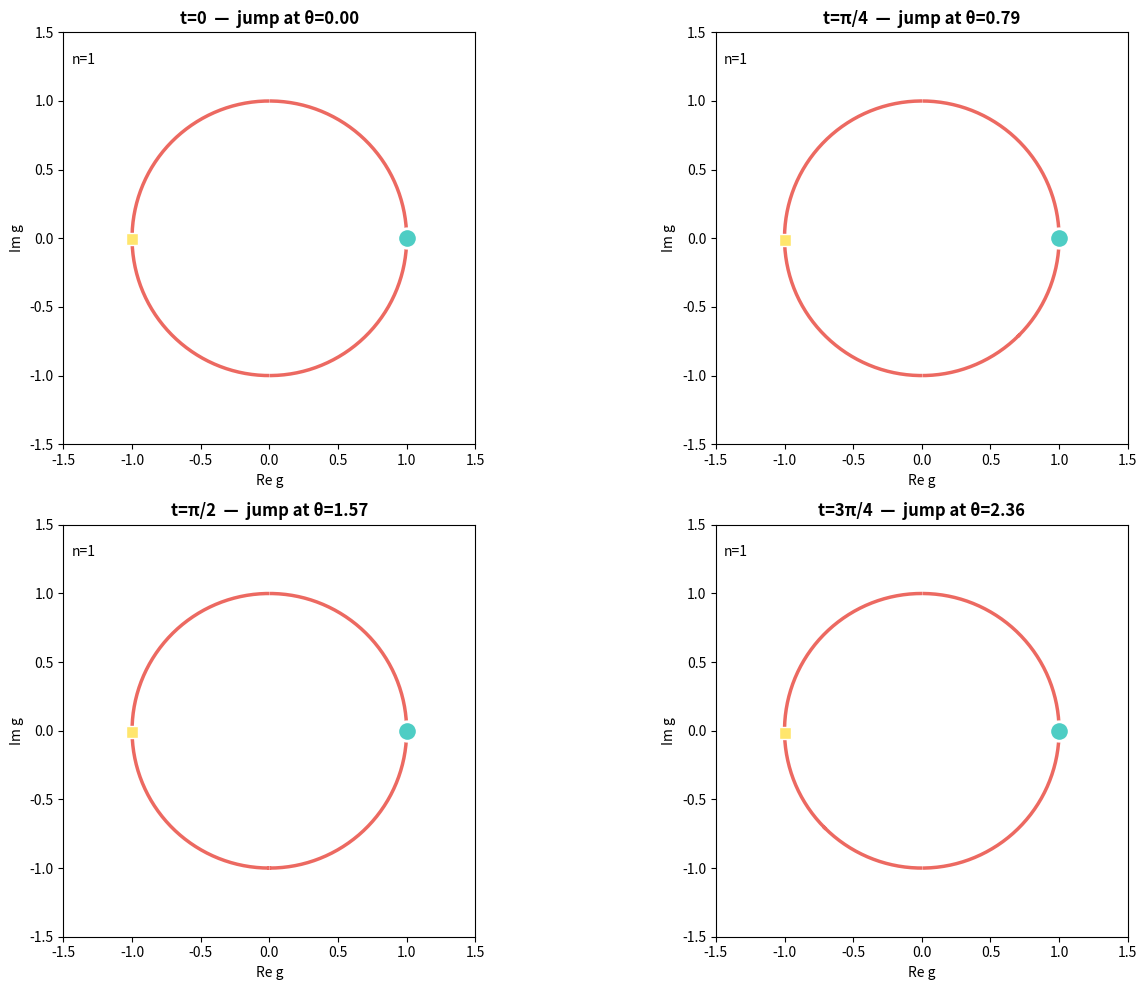

This figure's Python source: (Note: this script raises an exception after producing the figure.)
import numpy as np
import matplotlib
matplotlib.use('Agg')
import matplotlib.pyplot as plt

theta = np.linspace(0, 2 * np.pi, 400)
n_times = 4
dt = 2 * np.pi / (n_times * 2)

fig, axes = plt.subplots(2, 2, figsize=(14, 10))
titles = ['0', r'π/4', r'π/2', r'3π/4']

for idx, ax in enumerate(axes.flat):
    jump_pos = idx * dt
    phase = theta - jump_pos
    # Wrapped to [0, 2π)
    phase_wrapped = np.mod(phase, 2 * np.pi)
    g_real = np.cos(phase_wrapped)
    g_imag = np.sin(phase_wrapped)

    ax.plot(g_real, g_imag, color='#e8443a', linewidth=2.5, alpha=0.8)

    jump_real = np.cos(0)
    jump_imag = np.sin(0)
    ax.plot(jump_real, jump_imag, 'o', color='#4ecdc4', markersize=14,
            markeredgecolor='white', markeredgewidth=2, zorder=5)

    sample_idx = np.searchsorted(theta, (jump_pos + np.pi) % (2 * np.pi))
    if sample_idx < len(g_real):
        ax.plot(g_real[sample_idx], g_imag[sample_idx], 's', color='#ffe66d',
                markersize=8, markeredgecolor='white', markeredgewidth=1, zorder=4)

    ax.set_xlim(-1.5, 1.5)
    ax.set_ylim(-1.5, 1.5)
    ax.set_aspect('equal')
    ax.set_title(f"t={titles[idx]}  —  jump at θ={jump_pos:.2f}", fontsize=12, fontweight='bold')
    ax.set_xlabel("Re g", fontsize=10)
    ax.set_ylabel("Im g", fontsize=10)
    ax.axhline(0, color='white', linewidth=0.5, alpha=0.5)
    ax.axvline(0, color='white', linewidth=0.5, alpha=0.5)

    ax.text(0.02, 0.95, r"n=1", transform=ax.transAxes,
            fontsize=10, va='top', ha='left',
            bbox=dict(boxstyle='round,pad=0.3', facecolor='#2d3436', alpha=0.8, color='white'))

plt.tight_layout()
plt.savefig('/home/sprite/slop-salon-gert/notes/dynamical-clutching-01.png', dpi=150, facecolor='white')
print("Done: dynamical-clutching-01.png")
